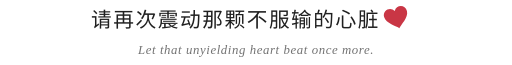
t = 0.00 s
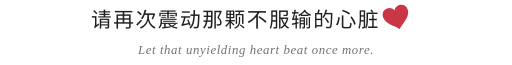
t = 0.24 s
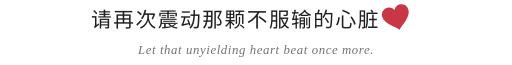
t = 0.56 s
t = 0.86 s: frame unchanged from t = 0.56 s, image omitted
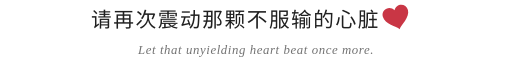
t = 1.10 s
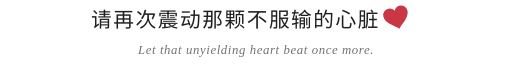
t = 1.35 s

The animated SVG that drew these frames (rendered in a browser with its animation timeline set to each time). Animation: 1 SMIL element (animateTransform=1); one cycle of 1.60 s, repeats indefinitely.

<svg xmlns="http://www.w3.org/2000/svg" width="520" height="66" viewBox="0 0 520 66" role="img" aria-labelledby="title desc">
  <title id="title">请再次震动那颗不服输的心脏</title>
  <desc id="desc">Let that unyielding heart beat once more.</desc>

  <rect width="520" height="66" fill="#ffffff"></rect>

  <!-- 中文 -->
  <text x="386" y="27" text-anchor="end" fill="#202020" font-family="'Noto Serif SC', 'Source Han Serif SC',
                 'Songti SC', 'STSong', 'SimSun', serif" font-size="21" font-weight="500" letter-spacing="1.6">
    请再次震动那颗不服输的心脏
  </text>

  <!-- 向左倾斜 15° 的跳动红心 -->
  <g transform="translate(403 19) rotate(-15)">
    <g>
      <path d="M0 10
           C-2 7 -12 2 -12 -5
           C-12 -12 -3 -14 0 -8
           C3 -14 12 -12 12 -5
           C12 2 2 7 0 10Z" fill="#c93645"></path>

      <animateTransform attributeName="transform" type="scale" values="1;1.13;1;1.2;1" keyTimes="0;0.12;0.25;0.38;1" dur="1.6s" repeatCount="indefinite"></animateTransform>
    </g>
  </g>

  <!-- 英文 -->
  <text x="260" y="55" text-anchor="middle" fill="#737373" font-family="Georgia, 'Times New Roman', serif" font-size="13" font-style="italic" letter-spacing="0.6">
    Let that unyielding heart beat once more.
  </text>
</svg>
